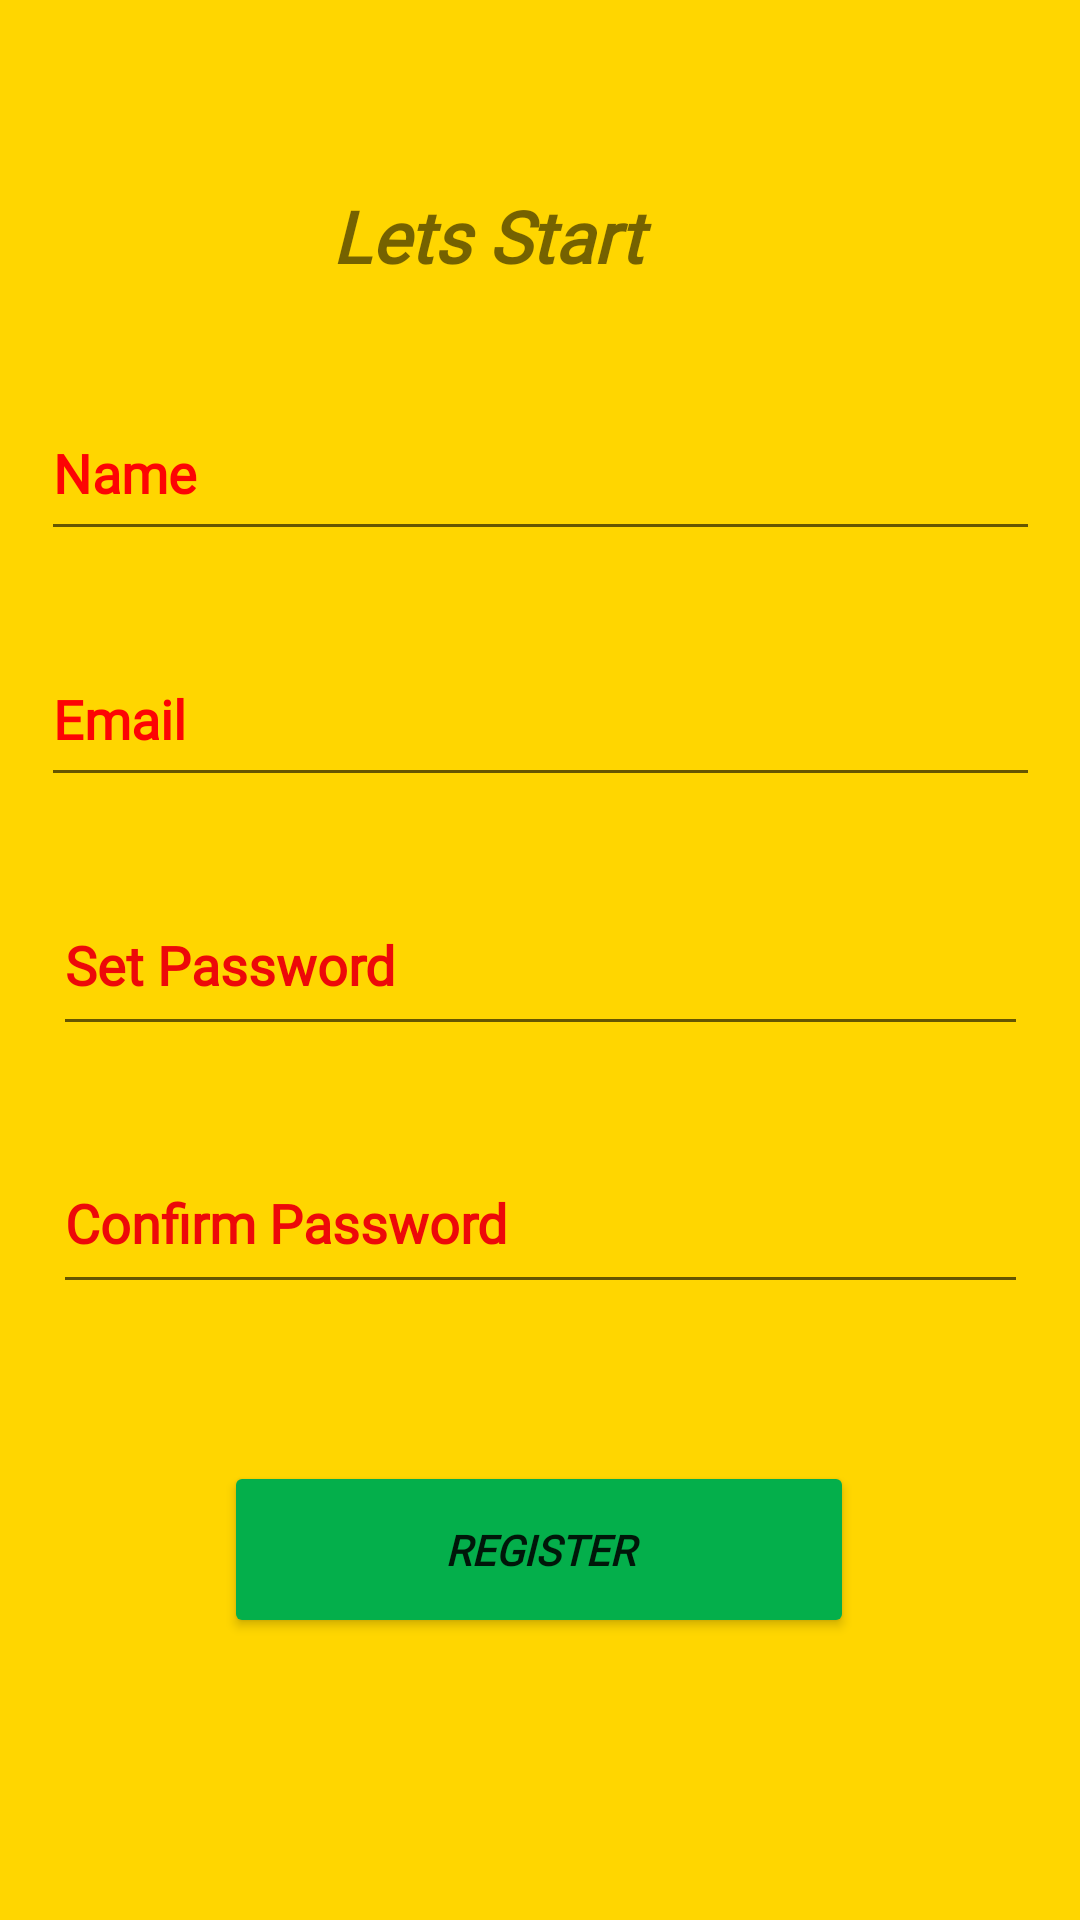

Layout XML and referenced resources for this Android screen:
<!-- AndroidManifest.xml: application theme Theme.WriteOUT -->
<!-- res/layout/activity_signup.xml -->
<?xml version="1.0" encoding="utf-8"?>
<androidx.constraintlayout.widget.ConstraintLayout xmlns:android="http://schemas.android.com/apk/res/android"
    xmlns:app="http://schemas.android.com/apk/res-auto"
    xmlns:tools="http://schemas.android.com/tools"
    android:layout_width="match_parent"
    android:layout_height="match_parent"
    android:background="#FFD600"
    tools:context=".signup">

    <EditText
        android:id="@+id/confirmpasswordup"
        android:layout_width="325dp"
        android:layout_height="57dp"
        android:ems="10"
        android:fontFamily="@font/architects_daughter"
        android:hint="Confirm Password"
        android:inputType="textPassword"
        android:textColor="#AA00FF"
        android:textColorHint="#ED0909"
        android:textStyle="bold"
        app:layout_constraintBottom_toBottomOf="parent"
        app:layout_constraintEnd_toEndOf="parent"
        app:layout_constraintStart_toStartOf="parent"
        app:layout_constraintTop_toTopOf="parent"
        app:layout_constraintVertical_bias="0.648" />

    <EditText
        android:id="@+id/emailup"
        android:layout_width="333dp"
        android:layout_height="55dp"
        android:ems="10"
        android:fontFamily="@font/architects_daughter"
        android:hint="Email"
        android:inputType="textPersonName"
        android:textColor="#AA00FF"
        android:textColorHint="#FD0404"
        android:textStyle="bold"
        app:layout_constraintBottom_toBottomOf="parent"
        app:layout_constraintEnd_toEndOf="parent"
        app:layout_constraintStart_toStartOf="parent"
        app:layout_constraintTop_toTopOf="parent"
        app:layout_constraintVertical_bias="0.36" />

    <TextView
        android:id="@+id/textView"
        android:layout_width="139dp"
        android:layout_height="46dp"
        android:fontFamily="@font/archivo_black"
        android:text="Lets Start"
        android:textSize="24sp"
        android:textStyle="bold|italic"
        app:layout_constraintBottom_toBottomOf="parent"
        app:layout_constraintEnd_toEndOf="parent"
        app:layout_constraintStart_toStartOf="parent"
        app:layout_constraintTop_toTopOf="parent"
        app:layout_constraintVertical_bias="0.105" />

    <EditText
        android:id="@+id/nameup"
        android:layout_width="333dp"
        android:layout_height="55dp"
        android:ems="10"
        android:fontFamily="@font/architects_daughter"
        android:hint="Name"
        android:inputType="textPersonName"
        android:textColor="#AA00FF"
        android:textColorHint="#FD0404"
        android:textStyle="bold"
        app:layout_constraintBottom_toBottomOf="parent"
        app:layout_constraintEnd_toEndOf="parent"
        app:layout_constraintStart_toStartOf="parent"
        app:layout_constraintTop_toTopOf="parent"
        app:layout_constraintVertical_bias="0.22" />

    <EditText
        android:id="@+id/passwordup"
        android:layout_width="325dp"
        android:layout_height="57dp"
        android:ems="10"
        android:fontFamily="@font/architects_daughter"
        android:hint="Set Password"
        android:inputType="textPassword"
        android:textColor="#AA00FF"
        android:textColorHint="#ED0909"
        android:textStyle="bold"
        app:layout_constraintBottom_toBottomOf="parent"
        app:layout_constraintEnd_toEndOf="parent"
        app:layout_constraintStart_toStartOf="parent"
        app:layout_constraintTop_toTopOf="parent" />

    <Button
        android:id="@+id/register"
        android:layout_width="210dp"
        android:layout_height="59dp"
        android:fontFamily="@font/cherry_cream_soda"
        android:text="Register"
        android:textStyle="bold|italic"
        app:backgroundTint="#04AF4B"
        app:layout_constraintBottom_toBottomOf="parent"
        app:layout_constraintEnd_toEndOf="parent"
        app:layout_constraintHorizontal_bias="0.498"
        app:layout_constraintStart_toStartOf="parent"
        app:layout_constraintTop_toTopOf="parent"
        app:layout_constraintVertical_bias="0.838" />

    <ProgressBar
        android:id="@+id/progressBarup"
        style="@android:style/Widget.DeviceDefault.Light.ProgressBar"
        android:layout_width="wrap_content"
        android:layout_height="wrap_content"
        android:background="#00DD4D4D"
        android:visibility="invisible"
        app:layout_constraintBottom_toBottomOf="parent"
        app:layout_constraintEnd_toEndOf="parent"
        app:layout_constraintHorizontal_bias="0.914"
        app:layout_constraintStart_toStartOf="parent"
        app:layout_constraintTop_toTopOf="parent"
        app:layout_constraintVertical_bias="0.84" />
</androidx.constraintlayout.widget.ConstraintLayout>
<!-- resources referenced by this layout -->
<resources>
  <style name="Theme.WriteOUT" parent="Theme.MaterialComponents.DayNight.DarkActionBar">
          
          <item name="colorPrimary">@color/purple_500</item>
          <item name="colorPrimaryVariant">@color/purple_700</item>
          <item name="colorOnPrimary">@color/white</item>
          
          <item name="colorSecondary">@color/teal_200</item>
          <item name="colorSecondaryVariant">@color/teal_700</item>
          <item name="colorOnSecondary">@color/black</item>
          
          <item name="android:statusBarColor" tools:targetApi="l">?attr/colorPrimaryVariant</item>
          
      </style>
  <color name="purple_500">@android:color/holo_red_light</color>
  <color name="purple_700">#FFD600</color>
  <color name="white">#FFFFFFFF</color>
  <color name="teal_200">#FF03DAC5</color>
  <color name="teal_700">#FF018786</color>
  <color name="black">#FF000000</color>
</resources>
